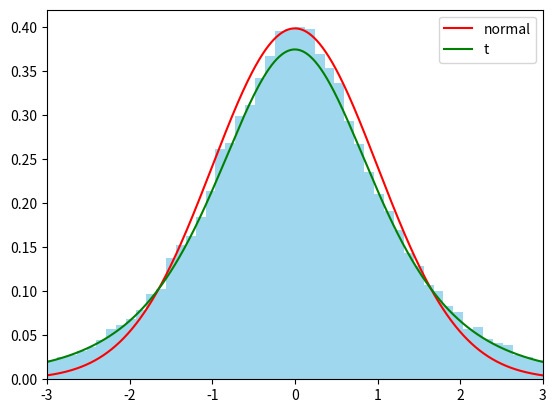

Write Python code to recreate this figure.
import numpy as np
import matplotlib.pyplot as plt
from scipy.stats import t, norm

mu, sigma, n = 70, 8, 5

# code here
# 평균이 mu이고 표준편차가 sigma이며 크기가 5인 정규분포를 50000회 샘플링하자
norms = np.random.normal(mu, sigma, (50000, n))

# 크기가 5인 각각의 샘플에서, 각각의 평균을 구한 뒤 모평균을 빼고 각 샘플의 표준 편차/루트n으로 나눠주자.
sample_means = np.mean(norms, axis=1)
sample_stds = np.std(norms, axis=1, ddof=1)
norms_normalized = (sample_means - mu) / (sample_stds / np.sqrt(n))

# 위의 표준화된 표본평균들 중 -3~3사이인 값들만 남기자
norms_normalized = norms_normalized[(norms_normalized>=-3)&(norms_normalized<=3)]

xs = np.linspace(norm.ppf(0.001), norm.ppf(0.999), 1000)
ps_norm = norm.pdf(xs)# xs에 있는 각 x 값에 대한 정규분포의 pdf를 뽑자
ps_t = t.pdf(xs, df= n-1) # xs에 있는 각 x 값에 대한 자유도가 n-1인 t 분포의 pdf를 뽑자

plt.hist(norms_normalized, bins=50, density=True, color='skyblue', alpha=0.8)
plt.plot(xs, ps_norm, color='red')
plt.plot(xs, ps_t, color='green')
plt.xlim(-3, 3)
plt.legend(['normal', 't'])
plt.show()
